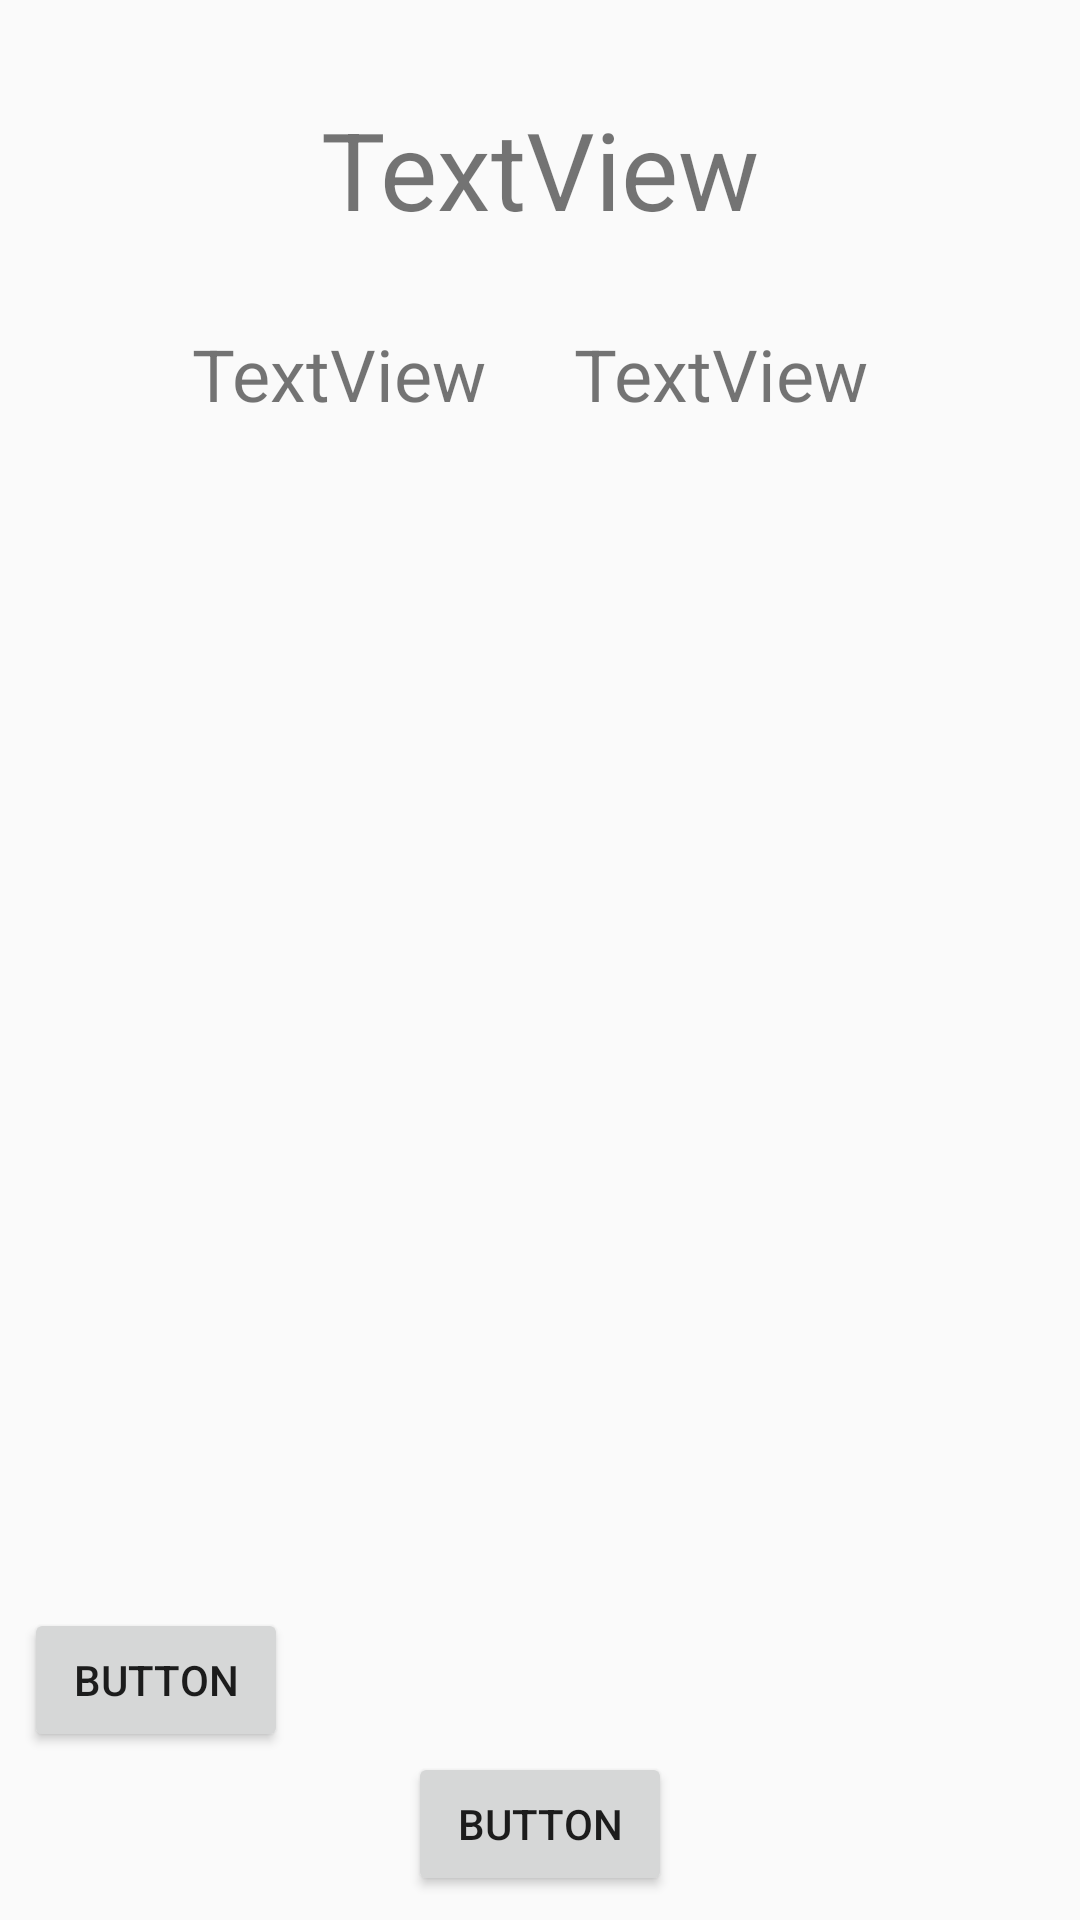

The Android layout XML behind this screen, and the referenced resources:
<!-- AndroidManifest.xml: application theme AppTheme -->
<!-- res/layout/activity_auto_buy.xml -->
<?xml version="1.0" encoding="utf-8"?>
<android.support.constraint.ConstraintLayout xmlns:android="http://schemas.android.com/apk/res/android"
    xmlns:app="http://schemas.android.com/apk/res-auto"
    xmlns:tools="http://schemas.android.com/tools"
    android:layout_width="match_parent"
    android:layout_height="match_parent"
    tools:context=".AutoBuyActivity">

    <TextView
        android:id="@+id/activity_auto_buy_headlineTextView"
        android:layout_width="wrap_content"
        android:layout_height="wrap_content"
        android:layout_marginStart="8dp"
        android:layout_marginLeft="8dp"
        android:layout_marginTop="32dp"
        android:layout_marginEnd="8dp"
        android:layout_marginRight="8dp"
        android:text="TextView"
        android:textSize="36sp"
        app:layout_constraintEnd_toEndOf="parent"
        app:layout_constraintStart_toStartOf="parent"
        app:layout_constraintTop_toTopOf="parent" />

    <TextView
        android:id="@+id/activity_auto_buy_nameTextView"
        android:layout_width="wrap_content"
        android:layout_height="wrap_content"
        android:layout_marginStart="64dp"
        android:layout_marginLeft="64dp"
        android:layout_marginTop="28dp"
        android:text="TextView"
        android:textSize="24sp"
        app:layout_constraintStart_toStartOf="parent"
        app:layout_constraintTop_toBottomOf="@+id/activity_auto_buy_headlineTextView" />

    <TextView
        android:id="@+id/activity_auto_buy_qtyTextView"
        android:layout_width="wrap_content"
        android:layout_height="wrap_content"
        android:layout_marginStart="8dp"
        android:layout_marginLeft="8dp"
        android:layout_marginTop="28dp"
        android:layout_marginEnd="64dp"
        android:layout_marginRight="64dp"
        android:text="TextView"
        android:textSize="24sp"
        app:layout_constraintEnd_toEndOf="parent"
        app:layout_constraintHorizontal_bias="0.759"
        app:layout_constraintStart_toEndOf="@+id/activity_auto_buy_nameTextView"
        app:layout_constraintTop_toBottomOf="@+id/activity_auto_buy_headlineTextView" />

    <ListView
        android:id="@+id/activity_auto_buy_wanteditemsListView"
        android:layout_width="402dp"
        android:layout_height="345dp"
        android:layout_marginStart="8dp"
        android:layout_marginLeft="8dp"
        android:layout_marginEnd="8dp"
        android:layout_marginRight="8dp"
        app:layout_constraintEnd_toEndOf="parent"
        app:layout_constraintStart_toStartOf="parent"
        app:layout_constraintTop_toBottomOf="@+id/activity_auto_buy_nameTextView" />

    <Button
        android:id="@+id/activity_auto_buy_addBtn"
        android:layout_width="wrap_content"
        android:layout_height="wrap_content"
        android:layout_marginStart="8dp"
        android:layout_marginLeft="8dp"
        android:text="Button"
        app:layout_constraintBottom_toTopOf="@+id/activity_auto_buy_startBtn"
        app:layout_constraintStart_toStartOf="parent" />

    <Button
        android:id="@+id/activity_auto_buy_startBtn"
        android:layout_width="wrap_content"
        android:layout_height="wrap_content"
        android:layout_marginStart="8dp"
        android:layout_marginLeft="8dp"
        android:layout_marginEnd="8dp"
        android:layout_marginRight="8dp"
        android:layout_marginBottom="8dp"
        android:text="Button"
        app:layout_constraintBottom_toBottomOf="parent"
        app:layout_constraintEnd_toEndOf="parent"
        app:layout_constraintStart_toStartOf="parent" />
</android.support.constraint.ConstraintLayout>
<!-- resources referenced by this layout -->
<resources>
  <style name="AppTheme" parent="Theme.AppCompat.Light.DarkActionBar">
          
          <item name="colorPrimary">@color/colorPrimary</item>
          <item name="colorPrimaryDark">@color/colorPrimaryDark</item>
          <item name="colorAccent">@color/colorAccent</item>
          <item name="android:windowIsTranslucent">true</item>
      </style>
  <!-- not gathered from this repository: default colours our renderer supplied (Android Studio template values) -->
  <color name="colorPrimary">#FF6200EE</color>
  <color name="colorPrimaryDark">#FF3700B3</color>
  <color name="colorAccent">#FF03DAC5</color>
</resources>
